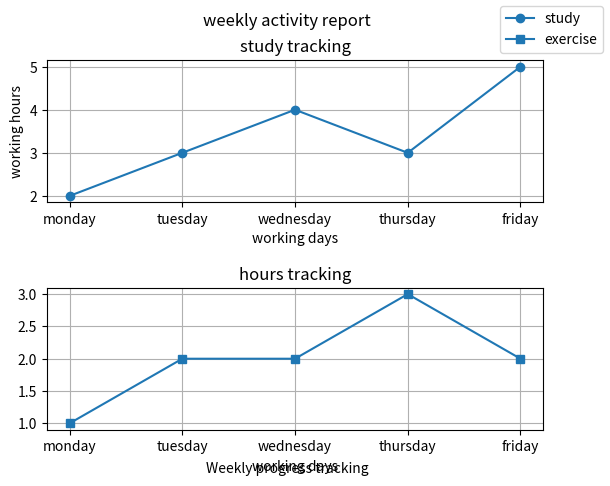

Write the Python code that produced this figure.
import matplotlib.pyplot as plt
days = ['monday','tuesday','wednesday','thursday','friday']
study_hours = [2, 3, 4, 3, 5]
#marks =[50,60,70,65,85]
hours = [1,2,2,3,2]
fig, (ax1, ax2) = plt.subplots(2, 1 )#sharey=True
fig.suptitle("weekly activity report")
ax1.plot(days,study_hours,marker='o',label='study')
ax1.set_title("study tracking")
ax1.set_xlabel("working days")
ax1.set_ylabel("working hours")
ax1.grid()
ax2.plot(days,hours,marker='s',label='exercise')
ax2.set_title("hours tracking")
ax2.set_xlabel("working days")
#ax2.set_ylabel("working hours")
ax2.grid()
fig.text(
    0.5, 0.02,
    "Weekly progress tracking",
    ha="center"
)
fig.legend()
#plt.tight_layout()
plt.subplots_adjust(hspace=0.6)
plt.show()
